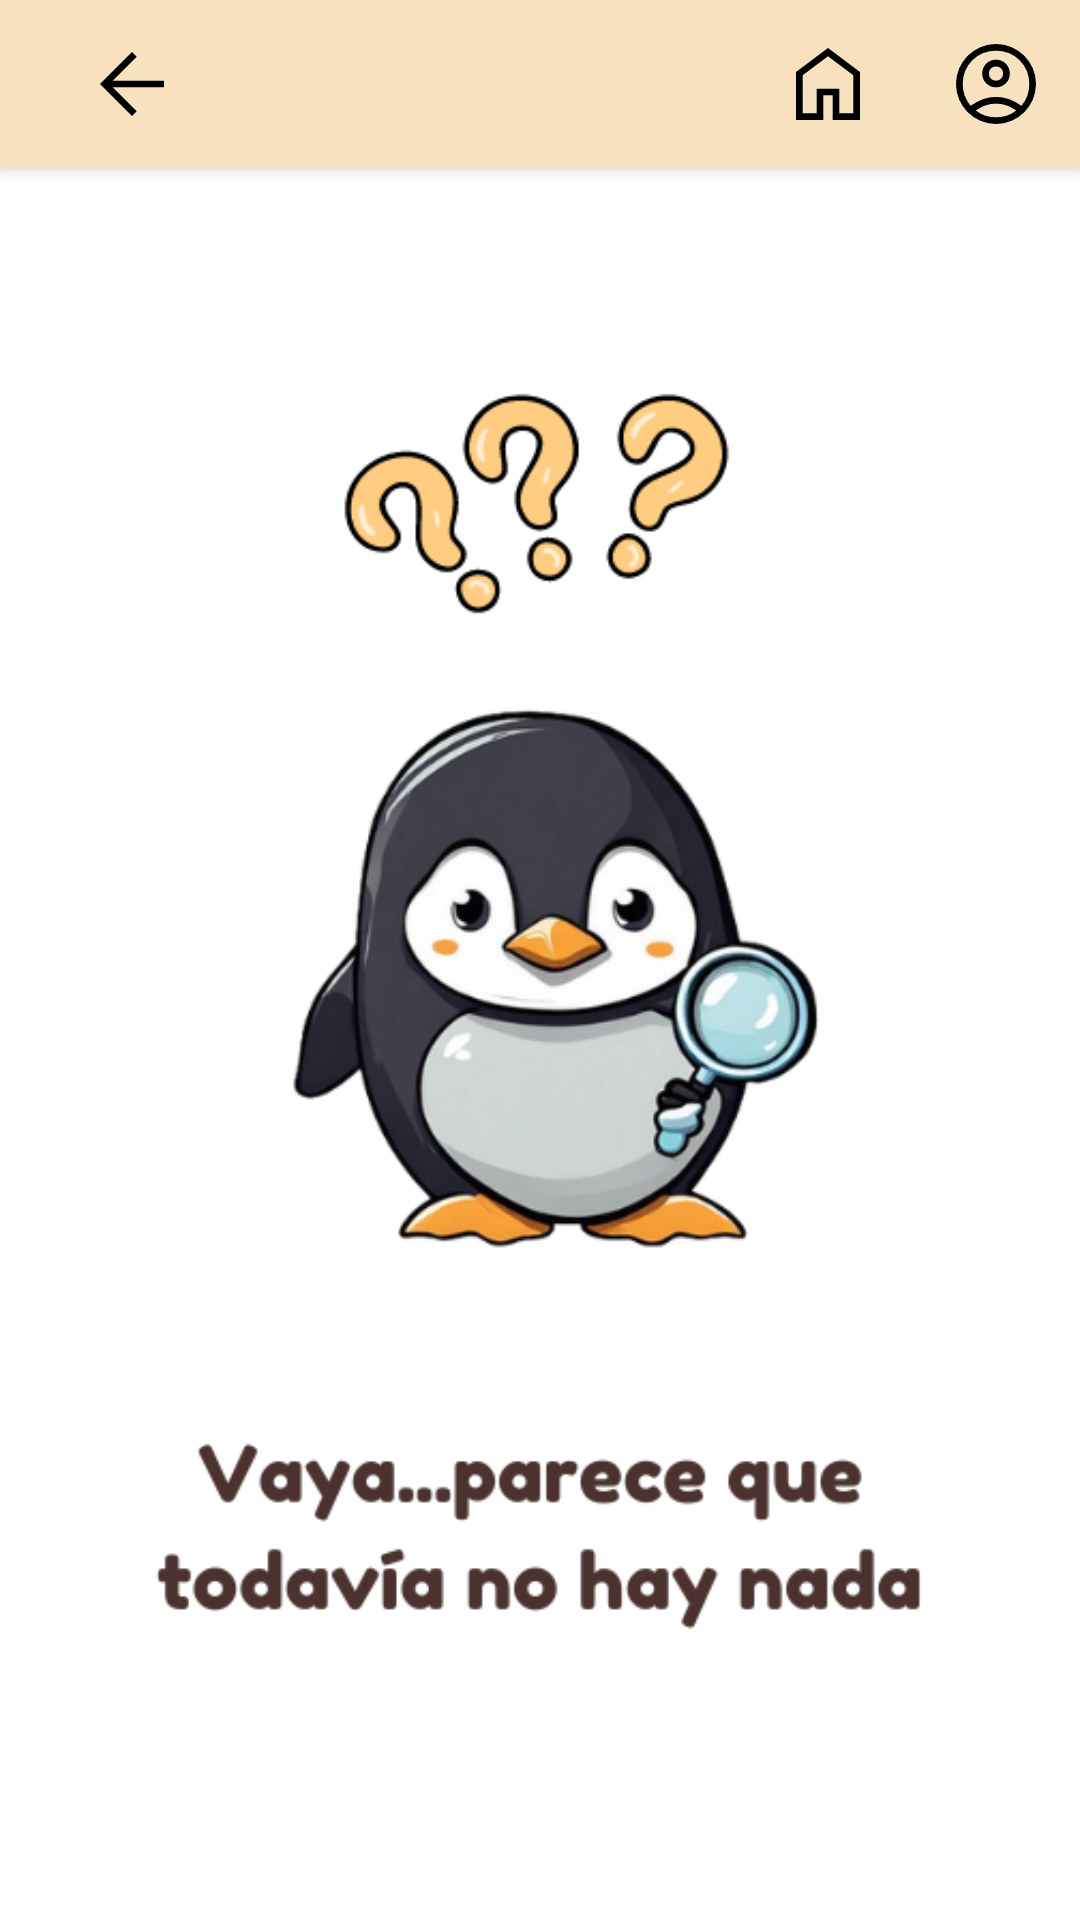

Produce the Android XML layout that renders to this screen, including the resource entries it uses.
<!-- AndroidManifest.xml: activity theme Theme.AppBibliotecas.NoActionBar -->
<!-- res/layout/activity_prestamos_recoger.xml -->
<?xml version="1.0" encoding="utf-8"?>
<androidx.coordinatorlayout.widget.CoordinatorLayout xmlns:android="http://schemas.android.com/apk/res/android"
    xmlns:app="http://schemas.android.com/apk/res-auto"
    xmlns:tools="http://schemas.android.com/tools"
    android:layout_width="match_parent"
    android:layout_height="match_parent"
    android:fitsSystemWindows="true"
    tools:context=".ui.prestamos.ARecoger.PrestamosRecogerActivity">

    <com.google.android.material.appbar.AppBarLayout
        android:id="@+id/app_bar"
        android:fitsSystemWindows="true"
        android:layout_height="wrap_content"
        android:layout_width="match_parent"
        android:background="@color/background_clear"
        android:theme="@style/Theme.AppBibliotecas.AppBarOverlay">

    <androidx.appcompat.widget.Toolbar
        android:id="@+id/toolbar"
        android:layout_height="?attr/actionBarSize"
        android:layout_width="match_parent"
        app:layout_collapseMode="parallax"
        app:menu="@menu/menu_favoritos"
        app:popupTheme="@style/Theme.AppBibliotecas.PopupOverlay"
        >
        <ImageView
            android:id="@+id/backButtonPrestamosRecoger"
            android:layout_width="wrap_content"
            android:layout_height="wrap_content"
            android:layout_margin="4dp"
            android:padding="8dp"
            android:src="@drawable/back_icon" />
    </androidx.appcompat.widget.Toolbar>
    </com.google.android.material.appbar.AppBarLayout>

    <ImageView
        android:id="@+id/imagenVacioRecoger"
        android:layout_width="match_parent"
        android:layout_height="match_parent"
        android:src="@drawable/vista_vacia"
        />

    <include
        android:id="@+id/arecoger_layout"
        layout="@layout/prestamo_content_scrolling" />


</androidx.coordinatorlayout.widget.CoordinatorLayout>
<!-- res/layout/prestamo_content_scrolling.xml (included above) -->
<?xml version="1.0" encoding="utf-8"?>
<androidx.core.widget.NestedScrollView
    xmlns:android="http://schemas.android.com/apk/res/android"
    xmlns:tools="http://schemas.android.com/tools"
    xmlns:app="http://schemas.android.com/apk/res-auto"
    app:layout_behavior="@string/appbar_scrolling_view_behavior"
    tools:showIn="@layout/activity_prestamos_recoger"
    android:layout_width="match_parent"
    android:layout_height="wrap_content"
    android:fillViewport="true"
    android:clipToPadding="false"
    android:paddingBottom="100dp"
    tools:context=".ui.prestamos.ARecoger.PrestamosRecogerActivity">

    <androidx.recyclerview.widget.RecyclerView
        android:id="@+id/recyclerview_prestamos"
        android:layout_width="match_parent"
        android:layout_height="wrap_content"
        android:nestedScrollingEnabled="true"
        android:scrollbars="vertical"
        >

    </androidx.recyclerview.widget.RecyclerView>
</androidx.core.widget.NestedScrollView>
<!-- resources referenced by this layout -->
<resources>
  <color name="background_clear">#f8e1bf</color>
  <!-- drawable back_icon (drawable) -->
  <?xml version="1.0" encoding="utf-8"?>
  <vector xmlns:android="http://schemas.android.com/apk/res/android"
      android:width="40dp"
      android:height="40dp"
      android:viewportWidth="40"
      android:viewportHeight="40"
      android:tint="@color/black">
      <path
          android:fillColor="@android:color/white"
          android:pathData="M20,33.333 L6.667,20 20,6.667 21.958,8.625 11.958,18.625H33.333V21.375H11.958L21.958,31.375Z"/>
  </vector>
  <!-- drawable vista_vacia: png bitmap (drawable, 103900 bytes) -->
  <style name="Theme.AppBibliotecas.AppBarOverlay" parent="ThemeOverlay.AppCompat.ActionBar" />
  <style name="Theme.AppBibliotecas.PopupOverlay" parent="ThemeOverlay.AppCompat.Light" />
  <style name="Theme.AppBibliotecas.NoActionBar">
          <item name="windowActionBar">false</item>
          <item name="windowNoTitle">true</item>
      </style>
  <color name="black">#FF000000</color>
</resources>
